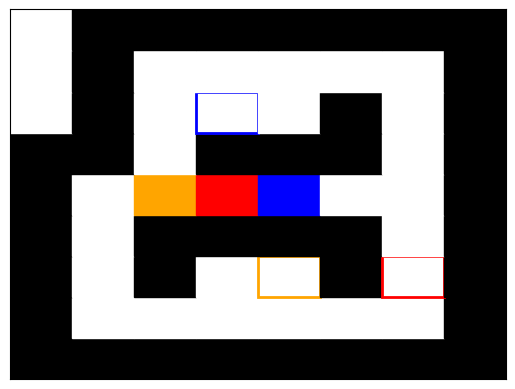

This chart was generated by the following Python code:
import matplotlib.pyplot as plt
#Easy
# matrix1=[
#     [0, 0, 0, 1, 1, 1, 0, 0],
#     [1, 1, 1, 1, 'M', 1, 1, 1],
#     [1, 0, 0, 0, 0, 0, 0, 1],
#     [1, 'R', 0, 0, 0, 0, 0, 1],
#     [1, 0, 0, 1, 0, 0, 0, 1],
#     [1, 1, 1, 1, 1, 1, 1, 1]
# ]
#Medium
# matrix1 = [
#     [0, 1, 1, 1, 1, 1, 0, 0, 0, 0, 0],
#     [1, 1, 'R', 0, 0, 1, 1, 1, 1, 1, 0],
#     [1, 0, 0, 0, 0, 1, 1, 0, 0, 1, 0],
#     [1, 0, 0, 0, 0, 0, 0, 0, 0, 1, 1],
#     [1, 'M', 0, 0, 1, 1, 1, 0, 0, 0, 1],
#     [1, 0, 0, 0, 0, 0, 0, 'B', 'A', 1,1],
#     [1, 1, 0, 0, 1, 1, 1, 1, 1, 1, 0],
#     [0, 1, 1, 1, 1, 0, 0, 0, 0, 0, 0]
# ]
#Hard
matrix1=[
    [1, 1, 1, 1, 1, 1, 1, 1],
    [1, 0, 0, 0, 0, 0, 0, 1],
    [1, 0, 1, 0, 'L', 1, 'M', 1],
    [1, 0, 1, 1, 1, 1, 0, 1],
    [1, 0, 'O', 'R', 'B', 0, 0, 1],
    [1, 1, 0, 1, 1, 1, 0, 1],
    [0, 1, 0, 'A', 0, 1, 0, 1],
    [0, 1, 0, 0, 0, 0, 0, 1],
    [0, 1, 1, 1, 1, 1, 1, 1]
]


class Cell:
    def __init__(self, value):
        self.value = value
        self.border_color = self.get_border_color()

    def get_border_color(self):
        border_colors = {
            'M': 'red',
            'A': 'blue',
            'L': 'orange'
        }
        return border_colors.get(self.value, None)

    def get_color(self):
        colors = {
            1: 'black',
            'R': 'red',
            'B': 'blue',
            'M': 'white',
            'A': 'white',
            'L': 'white',
            'O': 'orange'
        }
        return colors.get(self.value, 'white')


class State:
    def __init__(self, matrix):
        self.matrix = [[Cell(value) for value in row] for row in matrix]
        self.fig, self.ax = plt.subplots()
        self.plot_binary_matrix()
        self.fig.canvas.mpl_connect('key_press_event', self.on_key_press)

    def plot_binary_matrix(self):
        rows = len(self.matrix)
        cols = len(self.matrix[0])
        self.ax.clear()

        for i in range(rows):
            for j in range(cols):
                cell = self.matrix[i][j]
                color = cell.get_color()
                rect = plt.Rectangle((j, i), 1, 1, color=color)
                self.ax.add_patch(rect)

                if cell.border_color:
                    self.add_border(i, j, cell.border_color)

        self.ax.set_xlim([0, cols])
        self.ax.set_ylim([0, rows])
        self.ax.set_xticks([])
        self.ax.set_yticks([])
        plt.draw()

    def add_border(self, i, j, border_color):
        border_rect = plt.Rectangle((j, i), 1, 1, edgecolor=border_color, facecolor='none', linewidth=2)
        self.ax.add_patch(border_rect)

    def can_move(self, i, j, direction):
        if direction == 'right':
            return j + 1 < len(self.matrix[0]) and self.matrix[i][j + 1].value not in [1, 'R', 'B', 'O']
        elif direction == 'left':
            return j - 1 >= 0 and self.matrix[i][j - 1].value not in [1, 'R', 'B', 'O']
        elif direction == 'down':
            return i + 1 < len(self.matrix) and self.matrix[i + 1][j].value not in [1, 'R', 'B', 'O']
        elif direction == 'up':
            return i - 1 >= 0 and self.matrix[i - 1][j].value not in [1, 'R', 'B', 'O']
        return False

    def move(self, direction):
        positions = [(i, j) for i in range(len(self.matrix)) for j in range(len(self.matrix[0])) if self.matrix[i][j].value in ['R', 'B', 'O']]
        for (i, j) in positions:
            new_i, new_j = i, j
            while self.can_move(new_i, new_j, direction):
                if direction == 'right':
                    new_j += 1
                elif direction == 'left':
                    new_j -= 1
                elif direction == 'down':
                    new_i += 1
                elif direction == 'up':
                    new_i -= 1

                
                self.check_and_update_goal(new_i, new_j)

            if (new_i, new_j) != (i, j):
                self.matrix[new_i][new_j].value = self.matrix[i][j].value
                self.matrix[i][j].value = 0

        self.plot_binary_matrix()

    def check_and_update_goal(self, i, j):
        """
        تحقق مما إذا كانت الخلية المتحركة تطابق لون الحواف للخلية الهدف.
        في حال التطابق، يتم تغيير لون الخلية الهدف بالكامل إلى الأبيض.
        """
        cell = self.matrix[i][j]

        # خريطة تربط الخلايا المتحركة بالخلايا الهدف وألوانها
        goal_map = {
            'R': 'M',
            'B': 'A',
            'O': 'L'
        }

        if cell.value in goal_map:  # إذا كانت الخلية متحركة
            target_value = goal_map[cell.value]
            for row in self.matrix:
                for target_cell in row:
                    if target_cell.value == target_value and target_cell.border_color == cell.get_color():
                        target_cell.value = 0  # تحويل الخلية الهدف للون الأبيض
                        target_cell.border_color = 'white'  # تغيير حافة الخلية إلى الأبيض

    def on_key_press(self, event):
        if event.key == 'right':
            self.move('right')
        elif event.key == 'left':
            self.move('left')
        elif event.key == 'down':
            self.move('down')
        elif event.key == 'up':
            self.move('up')


state_instance = State(matrix1)
plt.show()